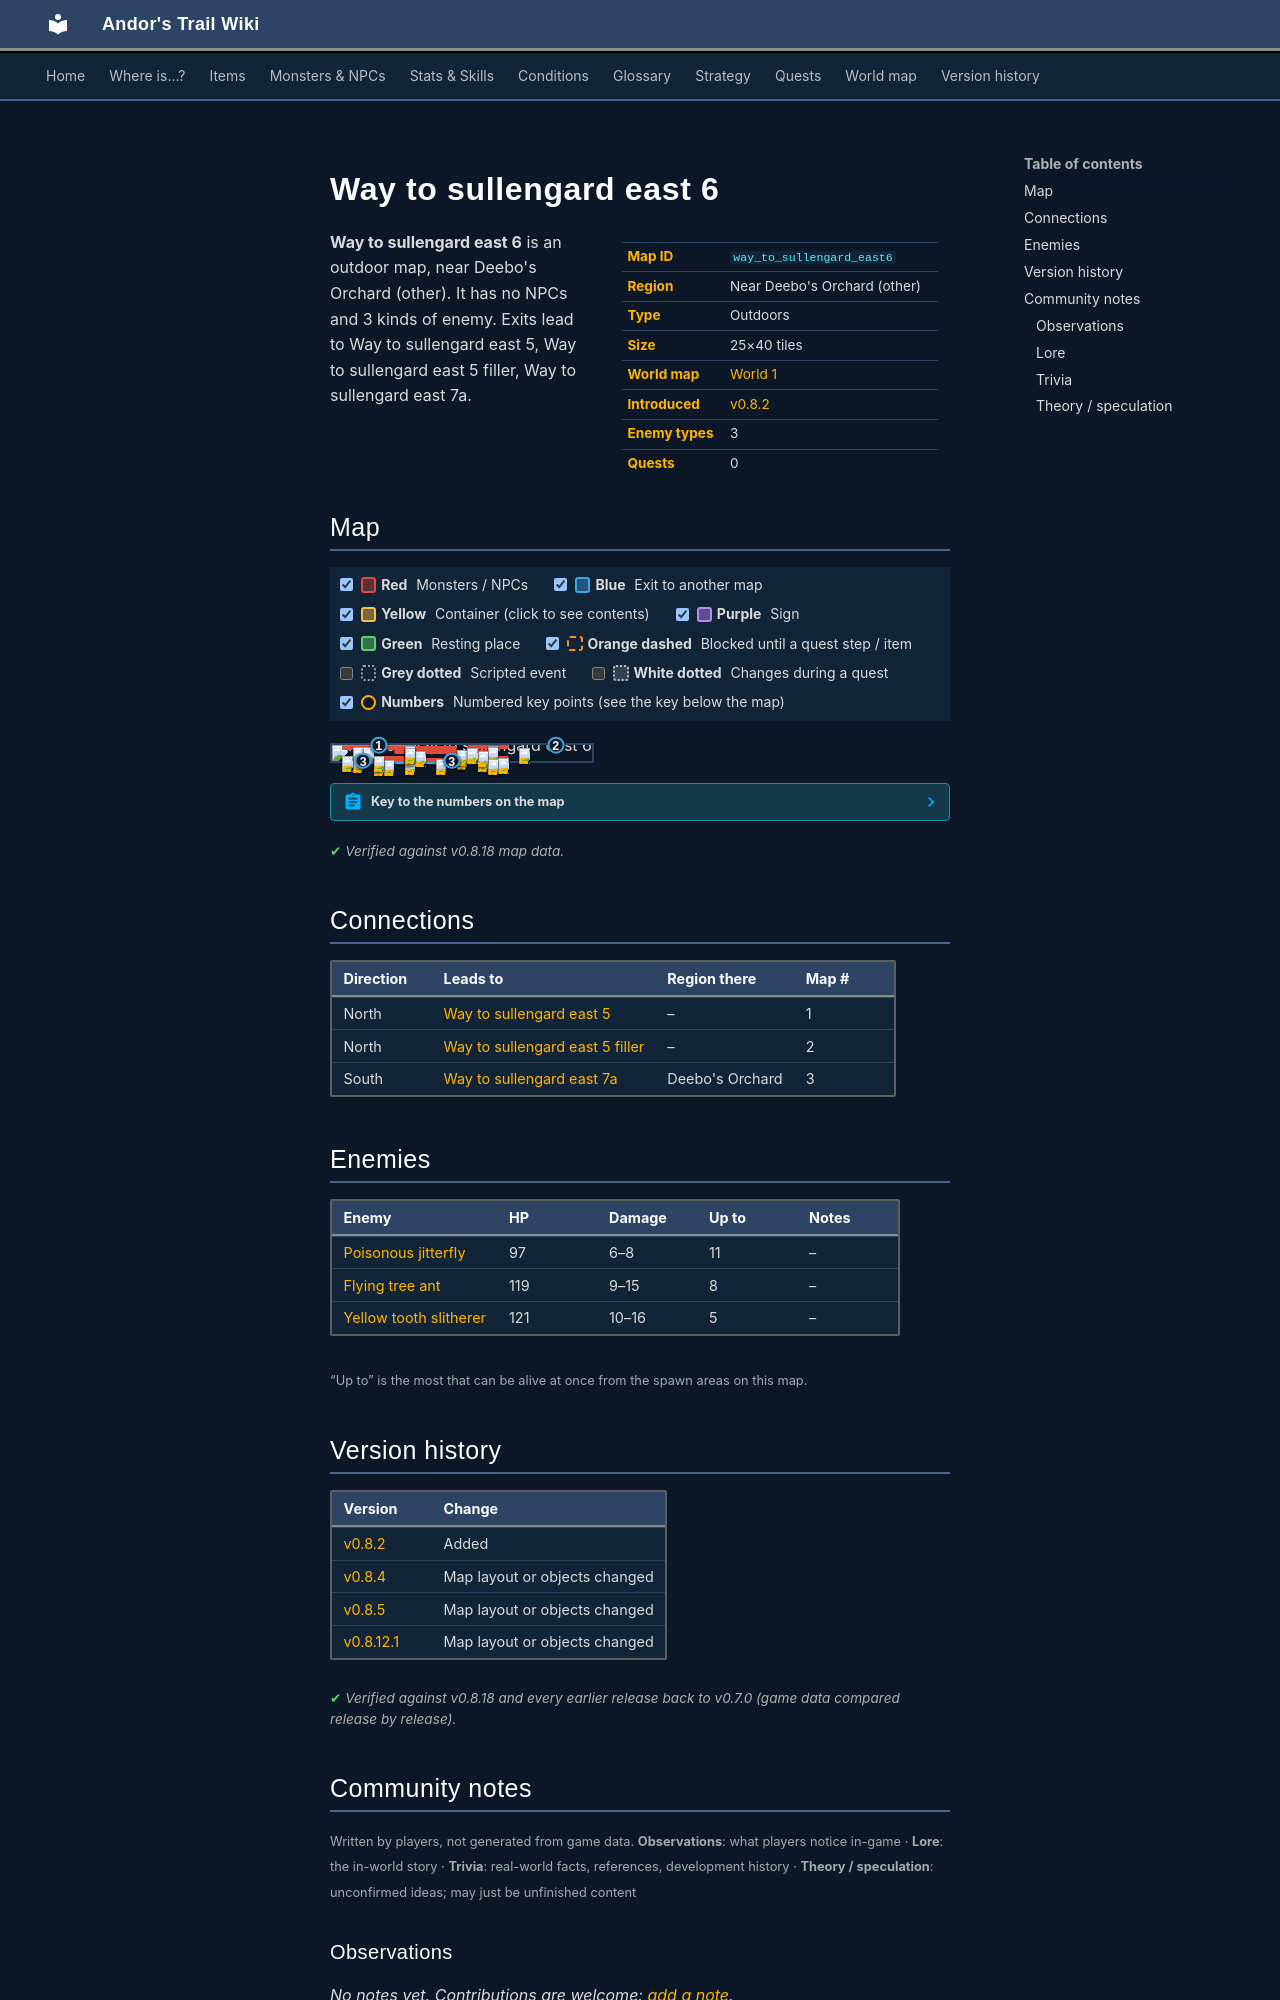

repository: asdfghjkl628/Andor-s-Trail-Wikiiii · page: maps/way_to_sullengard_east6/index.html · generator: mkdocs

---
description: "Way to sullengard east 6 is an outdoor location in Andor's Trail, near Deebo's Orchard (other). Enemies: Poisonous jitterfly, Flying tree ant, Yellow tooth slitherer. Exits to Way to sullengard east 5, Way to sullengard east 5 filler, Way to sullengard east 7a."
---

# Way to sullengard east 6

<div class="infobox" markdown>

| | |
|---|---|
| **Map ID** | `way_to_sullengard_east6` |
| **Region** | Near Deebo's Orchard (other) |
| **Type** | Outdoors |
| **Size** | 25×40 tiles |
| **World map** | [World 1](index.md) |
| **Introduced** | [v0.8.2](../versions/0.8.2.md) |
| **Enemy types** | 3 |
| **Quests** | 0 |

</div>

**Way to sullengard east 6** is an outdoor map, near Deebo's Orchard (other). It has no NPCs and 3 kinds of enemy. Exits lead to Way to sullengard east 5, Way to sullengard east 5 filler, Way to sullengard east 7a.

## Map

<div class="map-legend" markdown="0"><label class="lg"><input type="checkbox" data-t="spawn" checked><span class="sw sw-spawn"></span><b>Red</b>&nbsp;Monsters / NPCs</label><label class="lg"><input type="checkbox" data-t="mapchange" checked><span class="sw sw-mapchange"></span><b>Blue</b>&nbsp;Exit to another map</label><label class="lg"><input type="checkbox" data-t="container" checked><span class="sw sw-container"></span><b>Yellow</b>&nbsp;Container (click to see contents)</label><label class="lg"><input type="checkbox" data-t="sign" checked><span class="sw sw-sign"></span><b>Purple</b>&nbsp;Sign</label><label class="lg"><input type="checkbox" data-t="rest" checked><span class="sw sw-rest"></span><b>Green</b>&nbsp;Resting place</label><label class="lg"><input type="checkbox" data-t="key" checked><span class="sw sw-key"></span><b>Orange dashed</b>&nbsp;Blocked until a quest step / item</label><label class="lg"><input type="checkbox" data-t="script"><span class="sw sw-script"></span><b>Grey dotted</b>&nbsp;Scripted event</label><label class="lg"><input type="checkbox" data-t="replace"><span class="sw sw-replace"></span><b>White dotted</b>&nbsp;Changes during a quest</label><label class="lg"><input type="checkbox" data-t="pin" checked><span class="sw sw-pin"></span><b>Numbers</b>&nbsp;Numbered key points (see the key below the map)</label></div>

<div class="map-wrap hide-script hide-replace" markdown="0"><img src="../../assets/maps/way_to_sullengard_east6.webp" alt="Map of Way to sullengard east 6" width="800" height="1280" loading="lazy"><a id="place-north" class="mo mo-mapchange" href="../way_to_sullengard_east5/#place-south" title="Exit to Way to sullengard east 5" style="left:4.000%;top:0.000%;width:28.000%;height:2.500%"></a><a id="place-south" class="mo mo-mapchange" href="../way_to_sullengard_east7a/#place-north" title="Exit to Way to sullengard east 7a" style="left:24.000%;top:97.500%;width:44.000%;height:2.500%"></a><a id="place-south2" class="mo mo-mapchange" href="../way_to_sullengard_east7a/#place-north2" title="Exit to Way to sullengard east 7a" style="left:4.000%;top:97.500%;width:16.000%;height:2.500%"></a><a id="place-north_east" class="mo mo-mapchange" href="../way_to_sullengard_east5_filler/#place-south" title="Exit to Way to sullengard east 5 filler" style="left:84.000%;top:0.000%;width:4.000%;height:2.500%"></a><span class="mo mo-spawn" title="Spawns: Poisonous jitterfly" style="left:4.000%;top:5.000%;width:44.000%;height:10.000%"></span><span class="mo mo-spawn" title="Spawns: Flying tree ant" style="left:52.000%;top:2.500%;width:16.000%;height:15.000%"></span><span class="mo mo-spawn" title="Spawns: Poisonous jitterfly" style="left:56.000%;top:70.000%;width:12.000%;height:15.000%"></span><span class="mo mo-spawn" title="Spawns: Poisonous jitterfly" style="left:60.000%;top:87.500%;width:8.000%;height:5.000%"></span><span class="mo mo-spawn" title="Spawns: Poisonous jitterfly" style="left:4.000%;top:85.000%;width:40.000%;height:10.000%"></span><span class="mo mo-spawn" title="Spawns: Flying tree ant" style="left:44.000%;top:50.000%;width:12.000%;height:15.000%"></span><span class="mo mo-spawn" title="Spawns: Yellow tooth slitherer" style="left:24.000%;top:32.500%;width:36.000%;height:12.500%"></span><span class="mo mo-spawn" title="Spawns: Flying tree ant" style="left:4.000%;top:67.500%;width:24.000%;height:12.500%"></span><span class="mo mo-spawn" title="Spawns: Yellow tooth slitherer" style="left:52.000%;top:20.000%;width:4.000%;height:2.500%"></span><span class="mo mo-spawn" title="Spawns: Flying tree ant" style="left:72.000%;top:20.000%;width:4.000%;height:2.500%"></span><span class="mo mo-spawn" title="Spawns: Poisonous jitterfly" style="left:28.000%;top:22.500%;width:4.000%;height:2.500%"></span><a class="mob" href="../../monsters/poisonous_jitterfly/" title="Poisonous jitterfly" style="left:8.000%;top:12.500%;width:4.000%;height:2.500%"><img src="../../assets/icons/monsters/monsters_rltiles2_65.png" alt="Poisonous jitterfly"></a><a class="mob" href="../../monsters/poisonous_jitterfly/" title="Poisonous jitterfly" style="left:28.000%;top:5.000%;width:4.000%;height:2.500%"><img src="../../assets/icons/monsters/monsters_rltiles2_65.png" alt="Poisonous jitterfly"></a><a class="mob" href="../../monsters/poisonous_jitterfly/" title="Poisonous jitterfly" style="left:12.000%;top:12.500%;width:4.000%;height:2.500%"><img src="../../assets/icons/monsters/monsters_rltiles2_65.png" alt="Poisonous jitterfly"></a><a class="mob" href="../../monsters/flying_tree_ant/" title="Flying tree ant" style="left:60.000%;top:10.000%;width:4.000%;height:2.500%"><img src="../../assets/icons/monsters/monsters_omi2_5.png" alt="Flying tree ant"></a><a class="mob" href="../../monsters/flying_tree_ant/" title="Flying tree ant" style="left:60.000%;top:12.500%;width:4.000%;height:2.500%"><img src="../../assets/icons/monsters/monsters_omi2_5.png" alt="Flying tree ant"></a><a class="mob" href="../../monsters/poisonous_jitterfly/" title="Poisonous jitterfly" style="left:56.000%;top:70.000%;width:4.000%;height:2.500%"><img src="../../assets/icons/monsters/monsters_rltiles2_65.png" alt="Poisonous jitterfly"></a><a class="mob" href="../../monsters/poisonous_jitterfly/" title="Poisonous jitterfly" style="left:64.000%;top:80.000%;width:4.000%;height:2.500%"><img src="../../assets/icons/monsters/monsters_rltiles2_65.png" alt="Poisonous jitterfly"></a><a class="mob" href="../../monsters/poisonous_jitterfly/" title="Poisonous jitterfly" style="left:60.000%;top:90.000%;width:4.000%;height:2.500%"><img src="../../assets/icons/monsters/monsters_rltiles2_65.png" alt="Poisonous jitterfly"></a><a class="mob" href="../../monsters/poisonous_jitterfly/" title="Poisonous jitterfly" style="left:28.000%;top:90.000%;width:4.000%;height:2.500%"><img src="../../assets/icons/monsters/monsters_rltiles2_65.png" alt="Poisonous jitterfly"></a><a class="mob" href="../../monsters/poisonous_jitterfly/" title="Poisonous jitterfly" style="left:40.000%;top:87.500%;width:4.000%;height:2.500%"><img src="../../assets/icons/monsters/monsters_rltiles2_65.png" alt="Poisonous jitterfly"></a><a class="mob" href="../../monsters/poisonous_jitterfly/" title="Poisonous jitterfly" style="left:20.000%;top:92.500%;width:4.000%;height:2.500%"><img src="../../assets/icons/monsters/monsters_rltiles2_65.png" alt="Poisonous jitterfly"></a><a class="mob" href="../../monsters/poisonous_jitterfly/" title="Poisonous jitterfly" style="left:16.000%;top:92.500%;width:4.000%;height:2.500%"><img src="../../assets/icons/monsters/monsters_rltiles2_65.png" alt="Poisonous jitterfly"></a><a class="mob" href="../../monsters/flying_tree_ant/" title="Flying tree ant" style="left:48.000%;top:55.000%;width:4.000%;height:2.500%"><img src="../../assets/icons/monsters/monsters_omi2_5.png" alt="Flying tree ant"></a><a class="mob" href="../../monsters/flying_tree_ant/" title="Flying tree ant" style="left:48.000%;top:52.500%;width:4.000%;height:2.500%"><img src="../../assets/icons/monsters/monsters_omi2_5.png" alt="Flying tree ant"></a><a class="mob" href="../../monsters/yellow_tooth/" title="Yellow tooth slitherer" style="left:32.000%;top:37.500%;width:4.000%;height:2.500%"><img src="../../assets/icons/monsters/monsters_snakes_5.png" alt="Yellow tooth slitherer"></a><a class="mob" href="../../monsters/yellow_tooth/" title="Yellow tooth slitherer" style="left:28.000%;top:35.000%;width:4.000%;height:2.500%"><img src="../../assets/icons/monsters/monsters_snakes_5.png" alt="Yellow tooth slitherer"></a><a class="mob" href="../../monsters/yellow_tooth/" title="Yellow tooth slitherer" style="left:48.000%;top:35.000%;width:4.000%;height:2.500%"><img src="../../assets/icons/monsters/monsters_snakes_5.png" alt="Yellow tooth slitherer"></a><a class="mob" href="../../monsters/yellow_tooth/" title="Yellow tooth slitherer" style="left:56.000%;top:37.500%;width:4.000%;height:2.500%"><img src="../../assets/icons/monsters/monsters_snakes_5.png" alt="Yellow tooth slitherer"></a><a class="mob" href="../../monsters/flying_tree_ant/" title="Flying tree ant" style="left:8.000%;top:75.000%;width:4.000%;height:2.500%"><img src="../../assets/icons/monsters/monsters_omi2_5.png" alt="Flying tree ant"></a><a class="mob" href="../../monsters/flying_tree_ant/" title="Flying tree ant" style="left:16.000%;top:67.500%;width:4.000%;height:2.500%"><img src="../../assets/icons/monsters/monsters_omi2_5.png" alt="Flying tree ant"></a><a class="mob" href="../../monsters/flying_tree_ant/" title="Flying tree ant" style="left:4.000%;top:72.500%;width:4.000%;height:2.500%"><img src="../../assets/icons/monsters/monsters_omi2_5.png" alt="Flying tree ant"></a><a class="mob" href="../../monsters/yellow_tooth/" title="Yellow tooth slitherer" style="left:52.000%;top:20.000%;width:4.000%;height:2.500%"><img src="../../assets/icons/monsters/monsters_snakes_5.png" alt="Yellow tooth slitherer"></a><a class="mob" href="../../monsters/flying_tree_ant/" title="Flying tree ant" style="left:72.000%;top:20.000%;width:4.000%;height:2.500%"><img src="../../assets/icons/monsters/monsters_omi2_5.png" alt="Flying tree ant"></a><a class="mob" href="../../monsters/poisonous_jitterfly/" title="Poisonous jitterfly" style="left:28.000%;top:22.500%;width:4.000%;height:2.500%"><img src="../../assets/icons/monsters/monsters_rltiles2_65.png" alt="Poisonous jitterfly"></a><a class="pin pin-exit" href="#key-1" style="left:18.000%;top:1.250%" title="Exit (north): to [Way to sullengard east 5](way_to_sullengard_east5.md)">1</a><a class="pin pin-exit" href="#key-2" style="left:86.000%;top:1.250%" title="Exit (north): to [Way to sullengard east 5 filler](way_to_sullengard_east5_filler.md)">2</a><a class="pin pin-exit" href="#key-3" style="left:46.000%;top:98.750%" title="Exit (south): to [Way to sullengard east 7a](way_to_sullengard_east7a.md)">3</a><a class="pin pin-exit" href="#key-3" style="left:12.000%;top:98.750%" title="Exit (south): to [Way to sullengard east 7a](way_to_sullengard_east7a.md)">3</a></div>

??? abstract "Key to the numbers on the map"

    | # | What | Details |
    |---|---|---|
    | <span id="key-1"></span>1 | Exit (north) | to [Way to sullengard east 5](way_to_sullengard_east5.md) |
    | <span id="key-2"></span>2 | Exit (north) | to [Way to sullengard east 5 filler](way_to_sullengard_east5_filler.md) |
    | <span id="key-3"></span>3 | Exit (south) | to [Way to sullengard east 7a](way_to_sullengard_east7a.md) |


<p class="verified">Verified against v0.8.18 map data.</p>

## Connections

| Direction | Leads to | Region there | Map # |
|---|---|---|---|
| North | [Way to sullengard east 5](way_to_sullengard_east5.md) | – | 1 |
| North | [Way to sullengard east 5 filler](way_to_sullengard_east5_filler.md) | – | 2 |
| South | [Way to sullengard east 7a](way_to_sullengard_east7a.md) | Deebo's Orchard | 3 |

## Enemies

| Enemy | HP | Damage | Up to | Notes |
|---|---|---|---|---|
| [Poisonous jitterfly](../monsters/poisonous_jitterfly.md) | 97 | 6–8 | 11 | – |
| [Flying tree ant](../monsters/flying_tree_ant.md) | 119 | 9–15 | 8 | – |
| [Yellow tooth slitherer](../monsters/yellow_tooth.md) | 121 | 10–16 | 5 | – |

<small>“Up to” is the most that can be alive at once from the spawn areas on this map.</small>


## Version history

| Version | Change |
|---|---|
| [v0.8.2](../versions/0.8.2.md) | Added |
| [v0.8.4](../versions/0.8.4.md) | Map layout or objects changed |
| [v0.8.5](../versions/0.8.5.md) | Map layout or objects changed |
| [v0.8.12.1](../versions/0.8.12.1.md) | Map layout or objects changed |

<p class="verified">Verified against v0.8.18 and every earlier release back to v0.7.0 (game data compared release by release).</p>


## Community notes

<small>Written by players, not generated from game data. **Observations**: what players notice in-game · **Lore**: the in-world story · **Trivia**: real-world facts, references, development history · **Theory / speculation**: unconfirmed ideas; may just be unfinished content</small>
